Run: headless pygame with SDL's dummy video driver; simulated clock (each Clock.tick advances the game by its frame time, no real sleeping); random seed 0; keys injected as events and as key.get_pressed() state; no mouse input; restart key R tapped at the start of phases 3 and 4.
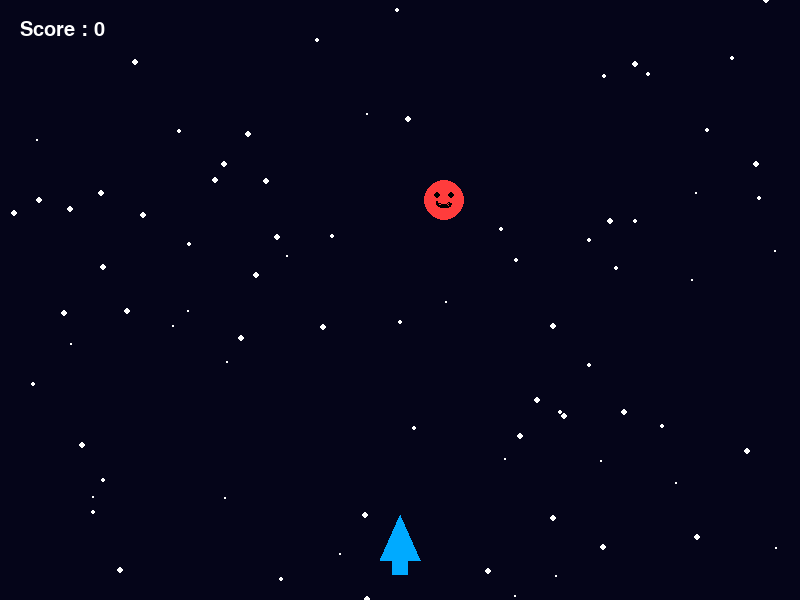
Frame 1 of 4 · flips 1–60 · no input
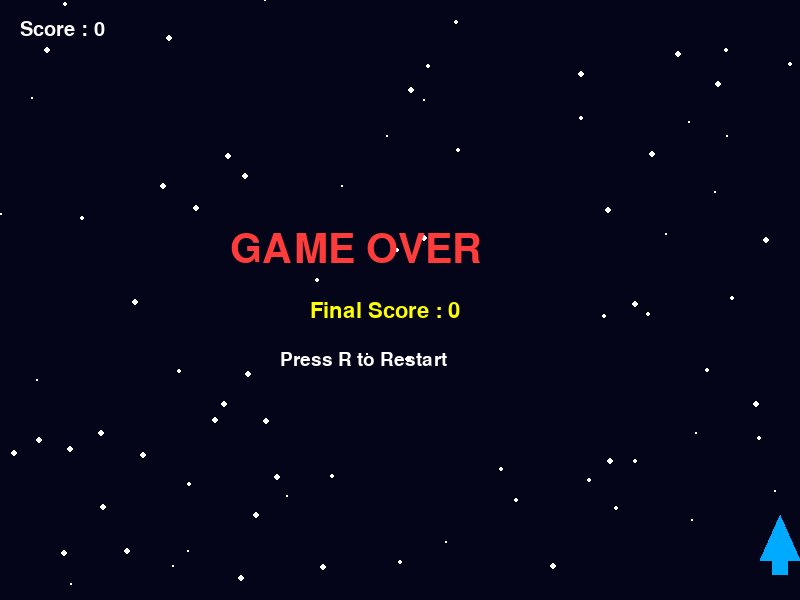
Frame 2 of 4 · flips 61–180 · tapped SPACE, RETURN · held RIGHT (→), D
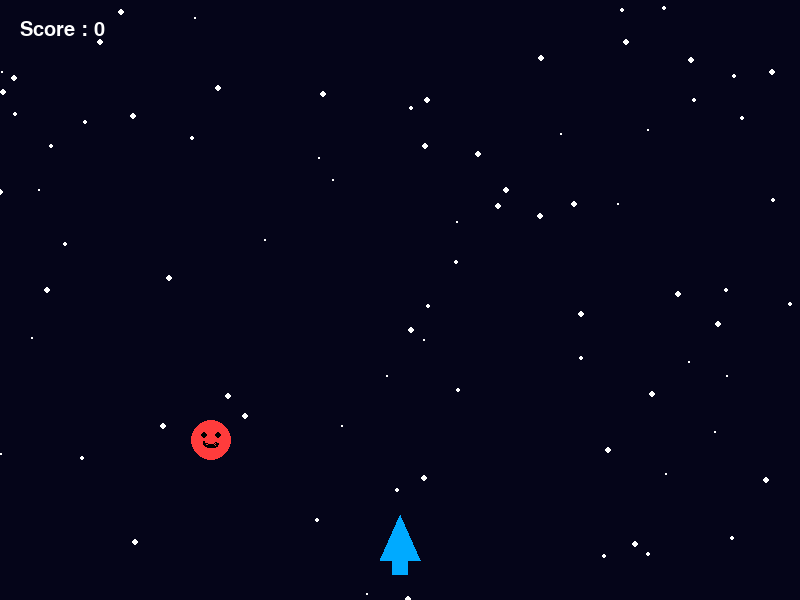
Frame 3 of 4 · flips 181–300 · tapped R · held DOWN (↓), S
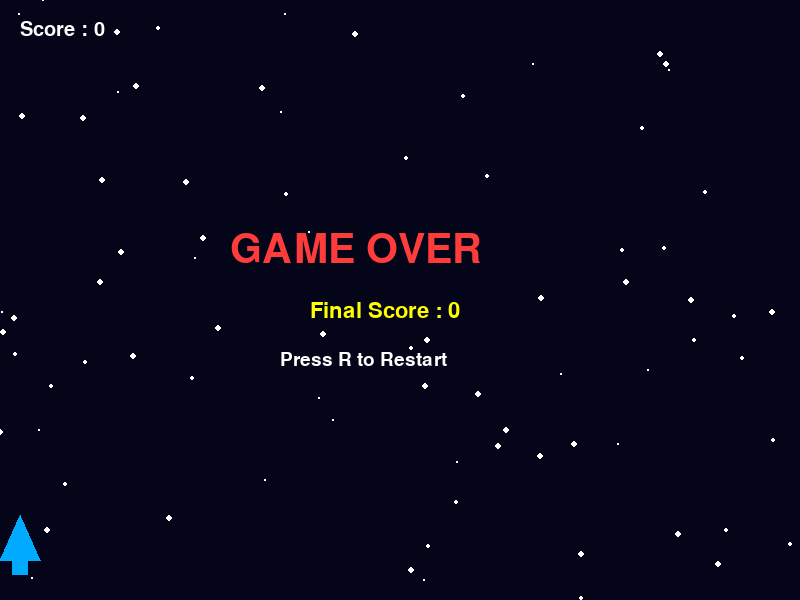
Frame 4 of 4 · flips 301–420 · tapped R · held LEFT (←), A, UP (↑), W

The pygame program that drew these frames:

import pygame
import random
pygame.init()
WIDTH = 800
HEIGHT = 600
screen = pygame.display.set_mode((WIDTH, HEIGHT))
pygame.display.set_caption("🚀 Space Shooter")
clock = pygame.time.Clock()
WHITE = (255,255,255)
BLACK = (0,0,0)
BLUE = (0,170,255)
RED = (255,60,60)
YELLOW = (255,255,0)
font = pygame.font.SysFont("Arial",30)
player_x = WIDTH//2
player_y = HEIGHT-60
player_speed = 7
enemy_x = random.randint(50,750)
enemy_y = -40
enemy_speed = 4
bullet_x = 0
bullet_y = 0
bullet_speed = 10
bullet_active = False
score = 0
stars = []
for i in range(80):
    stars.append([
        random.randint(0,WIDTH),
        random.randint(0,HEIGHT),
        random.randint(1,3)
    ])
game_over = False
def collision(x1,y1,x2,y2):
    distance=((x1-x2)**2+(y1-y2)**2)**0.5
    return distance<30
running=True
while running:
    clock.tick(60)
    screen.fill((5,5,25))
    for event in pygame.event.get():
        if event.type==pygame.QUIT:
            running=False
        if event.type==pygame.KEYDOWN:
            if event.key==pygame.K_SPACE and not bullet_active:
                bullet_active=True
                bullet_x=player_x
                bullet_y=player_y
            if event.key==pygame.K_r and game_over:
                score=0
                enemy_x=random.randint(50,750)
                enemy_y=-40
                enemy_speed=4
                bullet_active=False
                player_x=WIDTH//2
                game_over=False
    keys = pygame.key.get_pressed()
    if keys[pygame.K_LEFT]:
        player_x -= player_speed
    if keys[pygame.K_RIGHT]:
        player_x += player_speed
    if player_x < 20:
        player_x = 20
    if player_x > WIDTH - 20:
        player_x = WIDTH - 20
    for star in stars:
        pygame.draw.circle(
            screen,
            WHITE,
            (star[0], star[1]),
            star[2]
        )
        star[1] += 2
        if star[1] > HEIGHT:
            star[0] = random.randint(0, WIDTH)
            star[1] = 0
    if not game_over:
        enemy_y += enemy_speed
        if enemy_y > HEIGHT:
            game_over = True
    if bullet_active:
        bullet_y -= bullet_speed
        if bullet_y < 0:
            bullet_active = False
    if bullet_active:

        if collision(
            bullet_x,
            bullet_y,
            enemy_x,
            enemy_y
        ):
            score += 1
            bullet_active = False
            enemy_x = random.randint(50,750)
            enemy_y = -40
            enemy_speed += 0.3
    pygame.draw.polygon(
        screen,
        BLUE,
        [
            (player_x, player_y-25),
            (player_x-20, player_y+20),
            (player_x+20, player_y+20)
        ]
    )
    pygame.draw.rect(
        screen,
        BLUE,
        (
            player_x-8,
            player_y+15,
            16,
            20
        )
    )
    if not game_over:
        pygame.draw.circle(
            screen,
            RED,
            (enemy_x, enemy_y),
            20
        )
        pygame.draw.circle(
            screen,
            BLACK,
            (enemy_x - 7, enemy_y - 5),
            3
        )
        pygame.draw.circle(
            screen,
            BLACK,
            (enemy_x + 7, enemy_y - 5),
            3
        )
        pygame.draw.arc(
            screen,
            BLACK,
            (enemy_x - 8, enemy_y - 2, 16, 10),
            3.14,
            6.28,
            2
        )
    if bullet_active:
        pygame.draw.rect(
            screen,
            YELLOW,
            (
                bullet_x - 2,
                bullet_y - 15,
                4,
                20
            )
        )
    score_text = font.render(
        "Score : " + str(score),
        True,
        WHITE
    )
    screen.blit(score_text, (20, 20))
    if game_over:
        game_text = pygame.font.SysFont(
            "Arial",
            60
        ).render(
            "GAME OVER",
            True,
            RED
        )
        restart_text = pygame.font.SysFont(
            "Arial",
            28
        ).render(
            "Press R to Restart",
            True,
            WHITE
        )
        final_score = pygame.font.SysFont(
            "Arial",
            32
        ).render(
            "Final Score : " + str(score),
            True,
            YELLOW
        )
        screen.blit(
            game_text,
            (WIDTH//2 - 170, HEIGHT//2 - 70)
        )
        screen.blit(
            final_score,
            (WIDTH//2 - 90, HEIGHT//2)
        )
        screen.blit(
            restart_text,
            (WIDTH//2 - 120, HEIGHT//2 + 50)
        )
    pygame.display.update()
pygame.quit()
